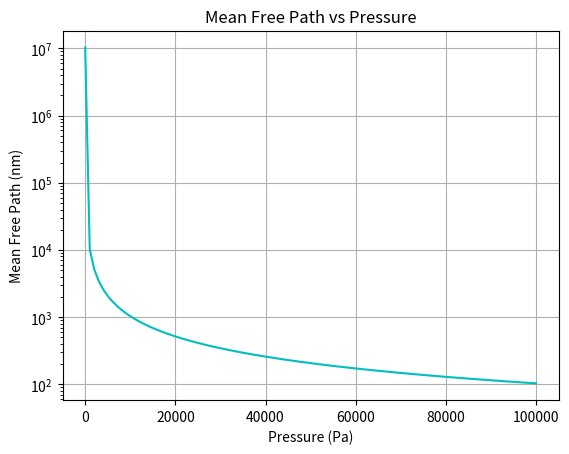

Source code (Python):
%matplotlib inline
import numpy as np
import matplotlib.pyplot as plt

P = np.linspace(1, 100000, 100) # Pa
T = 300 # K
k = 1.38e-23
d = 3e-10 # collision diameter (m)

lambda_mfp = (k * T) / (np.sqrt(2) * np.pi * d**2 * P)

plt.plot(P, lambda_mfp * 1e9, 'c')
plt.title('Mean Free Path vs Pressure')
plt.xlabel('Pressure (Pa)')
plt.ylabel('Mean Free Path (nm)')
plt.yscale('log')
plt.grid(True)
plt.savefig('mean_free_path.png')
